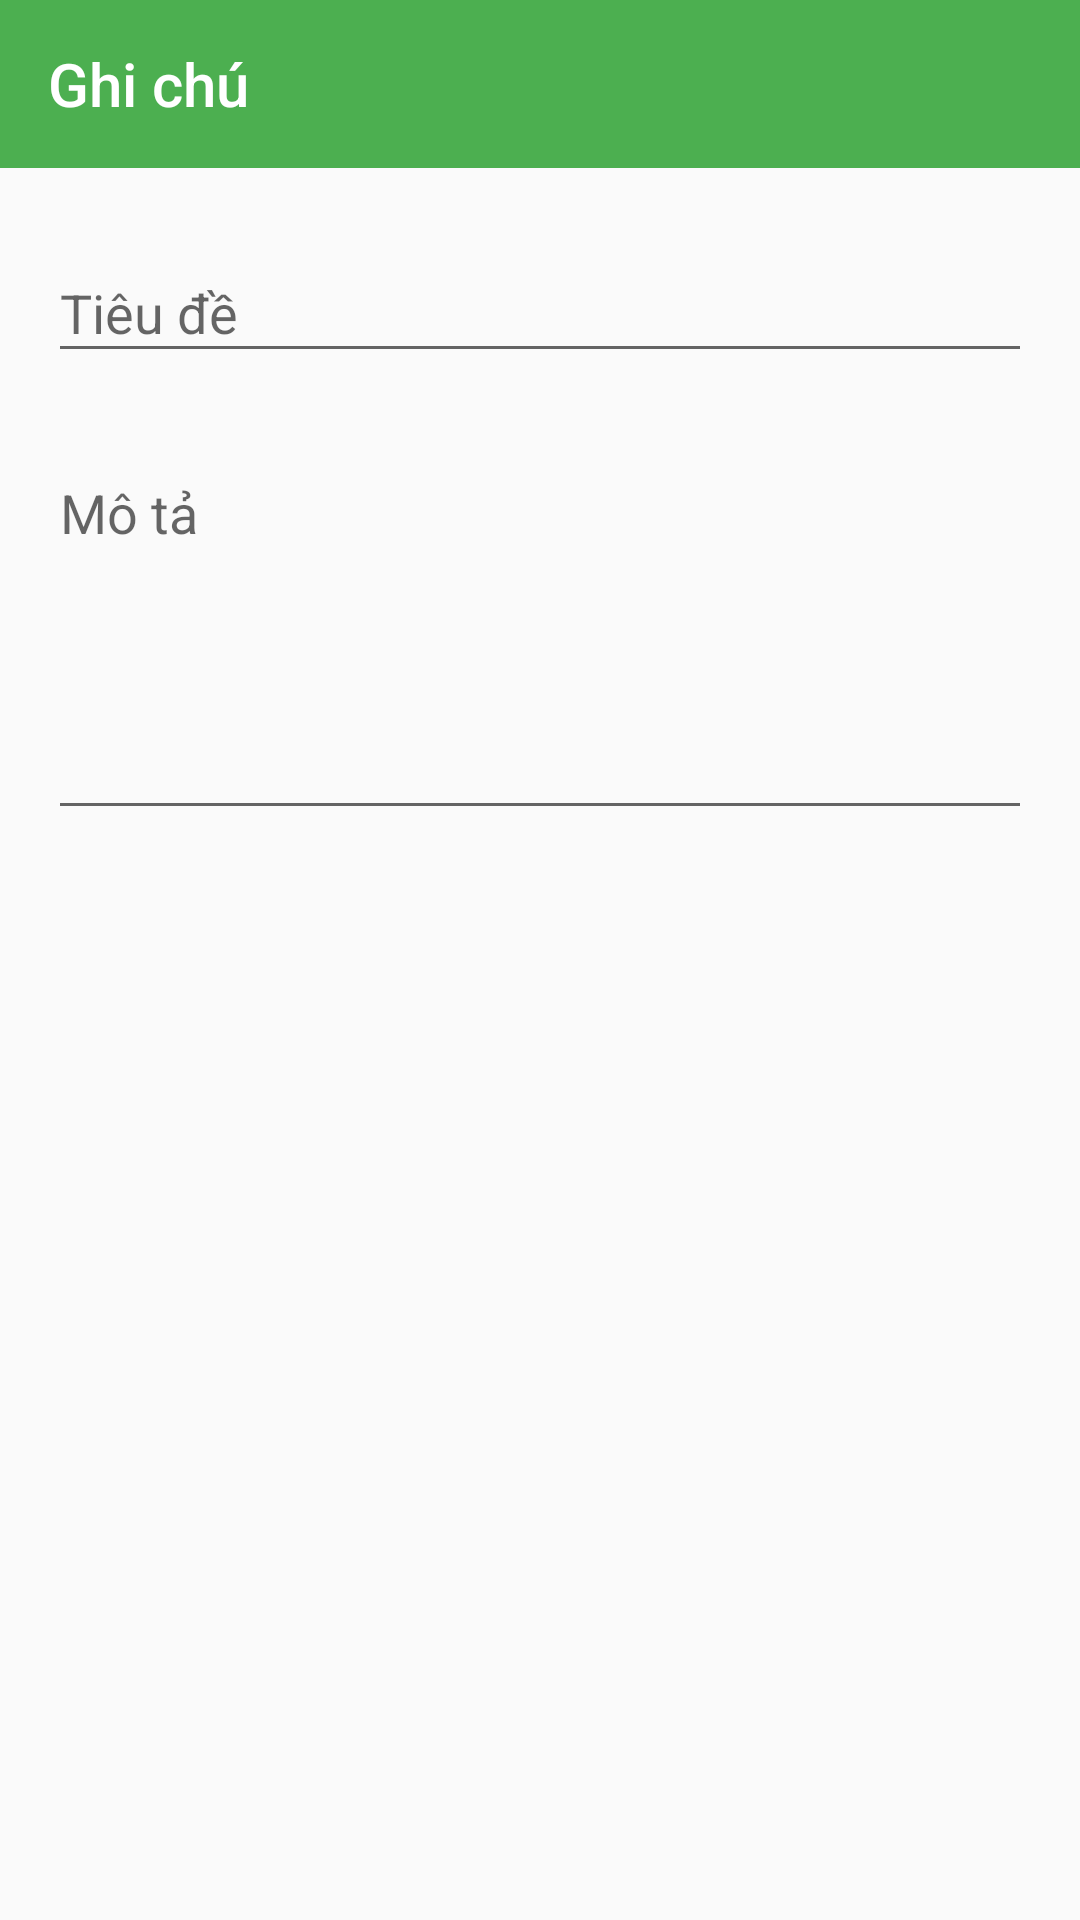

The Android layout XML behind this screen, and the referenced resources:
<!-- AndroidManifest.xml: application theme AppTheme -->
<!-- res/layout/activity_note.xml -->
<?xml version="1.0" encoding="utf-8"?>
<android.support.design.widget.CoordinatorLayout xmlns:android="http://schemas.android.com/apk/res/android"
    xmlns:app="http://schemas.android.com/apk/res-auto"
    android:id="@+id/activity_note"
    android:layout_width="match_parent"
    android:layout_height="match_parent">

    <android.support.design.widget.AppBarLayout
        android:id="@+id/app_bar_note"
        android:layout_width="match_parent"
        android:layout_height="wrap_content"
        android:theme="@style/AppTheme.AppBarOverlay"
        app:elevation="0dp">

        <android.support.v7.widget.Toolbar
            android:id="@+id/toolbar_note"
            android:layout_width="match_parent"
            android:layout_height="?attr/actionBarSize"
            android:background="?attr/colorPrimary"
            app:popupTheme="@style/AppTheme.PopupOverlay"
            app:title="Ghi chú" />

    </android.support.design.widget.AppBarLayout>

    <include layout="@layout/content_note" />

</android.support.design.widget.CoordinatorLayout>
<!-- res/layout/content_note.xml (included above) -->
<ScrollView xmlns:android="http://schemas.android.com/apk/res/android"
    xmlns:app="http://schemas.android.com/apk/res-auto"
    android:id="@+id/content_post"
    android:layout_width="match_parent"
    android:layout_height="match_parent"
    android:padding="@dimen/padding_very_large"
    app:layout_behavior="@string/appbar_scrolling_view_behavior">

    <LinearLayout
        android:layout_width="match_parent"
        android:layout_height="wrap_content"
        android:orientation="vertical">

        <com.google.android.material.textfield.TextInputLayout
            android:layout_width="match_parent"
            android:layout_height="wrap_content"
            android:hint="@string/txt_subject">

            <com.google.android.material.textfield.TextInputEditText
                android:id="@+id/edt_title"
                android:layout_width="match_parent"
                android:layout_height="wrap_content"
                android:inputType="textVisiblePassword|textNoSuggestions"
                android:maxLines="1"
                android:textSize="@dimen/sizeBigText" />

        </com.google.android.material.textfield.TextInputLayout>

        <com.google.android.material.textfield.TextInputLayout
            android:layout_width="match_parent"
            android:layout_height="wrap_content"
            android:layout_marginTop="@dimen/margin_very_large"
            android:hint="@string/description">

            <com.google.android.material.textfield.TextInputEditText
                android:id="@+id/edt_des"
                android:layout_width="match_parent"
                android:layout_height="wrap_content"
                android:layout_marginTop="@dimen/margin_large"
                android:gravity="top|left"
                android:maxLines="10"
                android:minLines="5"
                android:scrollbars="vertical"
                android:textSize="@dimen/sizeBigText" />

        </com.google.android.material.textfield.TextInputLayout>

    </LinearLayout>

</ScrollView>
<!-- resources referenced by this layout -->
<resources>
  <dimen name="margin_large">8dp</dimen>
  <dimen name="margin_very_large">16dp</dimen>
  <dimen name="padding_very_large">16dp</dimen>
  <dimen name="sizeBigText">18sp</dimen>
  <string name="description">Mô tả</string>
  <string name="txt_subject">Tiêu đề</string>
  <style name="AppTheme.AppBarOverlay" parent="ThemeOverlay.AppCompat.Dark.ActionBar" />
  <style name="AppTheme.PopupOverlay" parent="ThemeOverlay.AppCompat.Light" />
  <style name="AppTheme" parent="Theme.AppCompat.Light.NoActionBar">
          
          <item name="colorPrimary">@color/colorPrimary</item>
          <item name="colorPrimaryDark">@color/colorPrimaryDark</item>
          <item name="colorAccent">@color/colorAccent</item>
      </style>
  <color name="colorPrimary">#4CAF50</color>
  <color name="colorPrimaryDark">#388E3C</color>
  <color name="colorAccent">#FF5252</color>
</resources>
